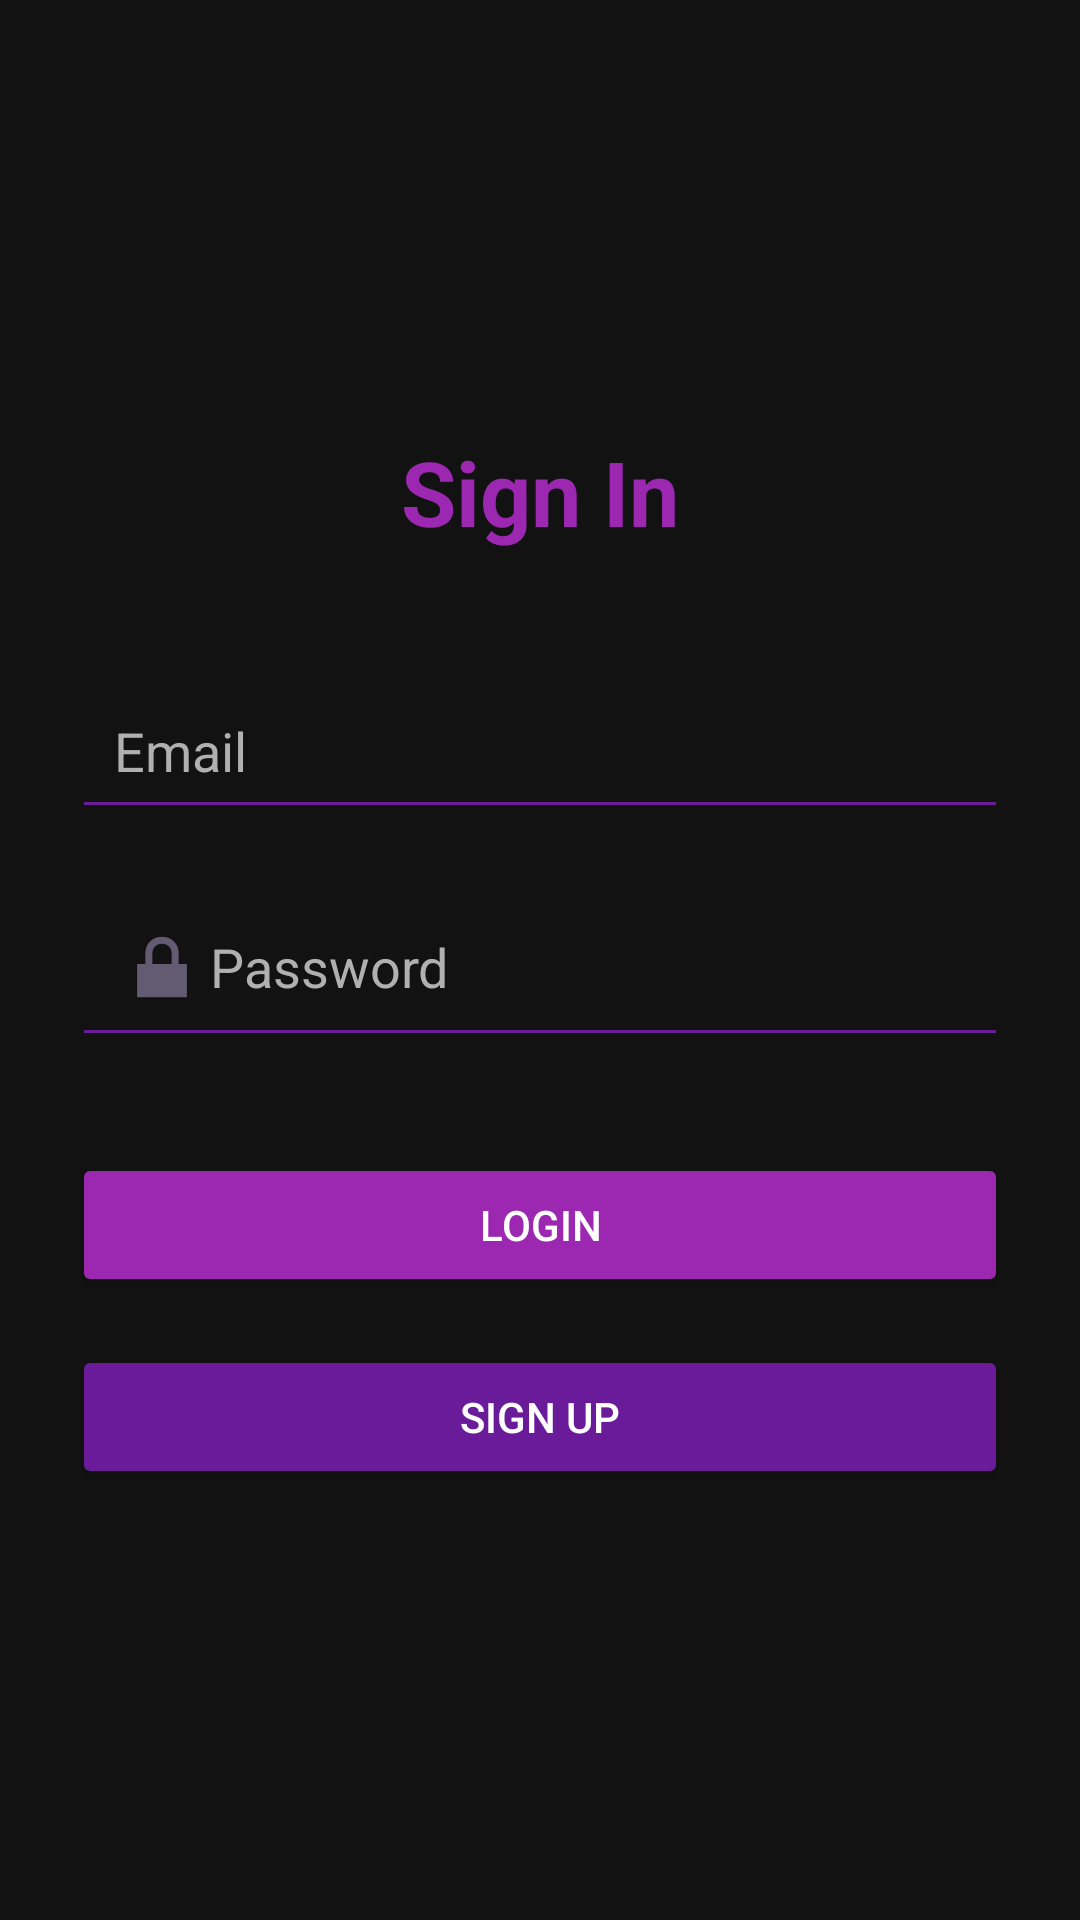

Write the Android layout XML for this screen, with the resource values it uses.
<!-- AndroidManifest.xml: application theme Theme.Material3.DayNight.NoActionBar -->
<!-- res/layout/activity_sign_in.xml -->
<?xml version="1.0" encoding="utf-8"?>
<LinearLayout xmlns:android="http://schemas.android.com/apk/res/android"
    xmlns:app="http://schemas.android.com/apk/res-auto"
    xmlns:tools="http://schemas.android.com/tools"
    android:layout_width="match_parent"
    android:layout_height="match_parent"
    android:background="@color/background_black"
    android:gravity="center"
    android:orientation="vertical"
    android:padding="24dp"
    tools:context="com.example.signallingproject2.SignInActivity">

    <TextView
        android:text="Sign In"
        android:textSize="30sp"
        android:textStyle="bold"
        android:textColor="@color/light_purple"
        android:layout_marginBottom="40dp"
        android:layout_gravity="center"
        android:layout_height="wrap_content"
        android:layout_width="wrap_content"/>

    <EditText
        android:id="@+id/etEmail"
        android:layout_width="match_parent"
        android:layout_height="wrap_content"
        android:hint="Email"
        android:inputType="textEmailAddress"
        android:padding="14dp"
        android:textColor="@color/white"
        android:textColorHint="@color/grey_text"
        android:backgroundTint="@color/dark_purple" />

    <EditText
        android:id="@+id/etPassword"
        android:layout_width="match_parent"
        android:layout_height="wrap_content"
        android:hint="Password"
        android:drawableStart="@android:drawable/ic_lock_lock"
        android:inputType="textPassword"
        android:padding="14dp"
        android:textColor="@color/white"
        android:textColorHint="@color/grey_text"
        android:layout_marginTop="16dp"
        android:backgroundTint="@color/dark_purple" />

    <Button
        android:id="@+id/btnLogin"
        android:layout_width="match_parent"
        android:layout_height="wrap_content"
        android:text="Login"
        android:textColor="@color/white"
        android:backgroundTint="@color/light_purple"
        android:layout_marginTop="32dp" />

    <Button
        android:id="@+id/btnSignUp"
        android:layout_width="match_parent"
        android:layout_height="wrap_content"
        android:text="Sign Up"
        android:textColor="@color/white"
        android:backgroundTint="@color/dark_purple"
        android:layout_marginTop="16dp" />
</LinearLayout>
<!-- resources referenced by this layout -->
<resources>
  <color name="background_black">#121212</color>
  <color name="dark_purple">#6A1B9A</color>
  <color name="grey_text">#B0B0B0</color>
  <color name="light_purple">#9C27B0</color>
  <color name="white">#FFFFFF</color>
</resources>
